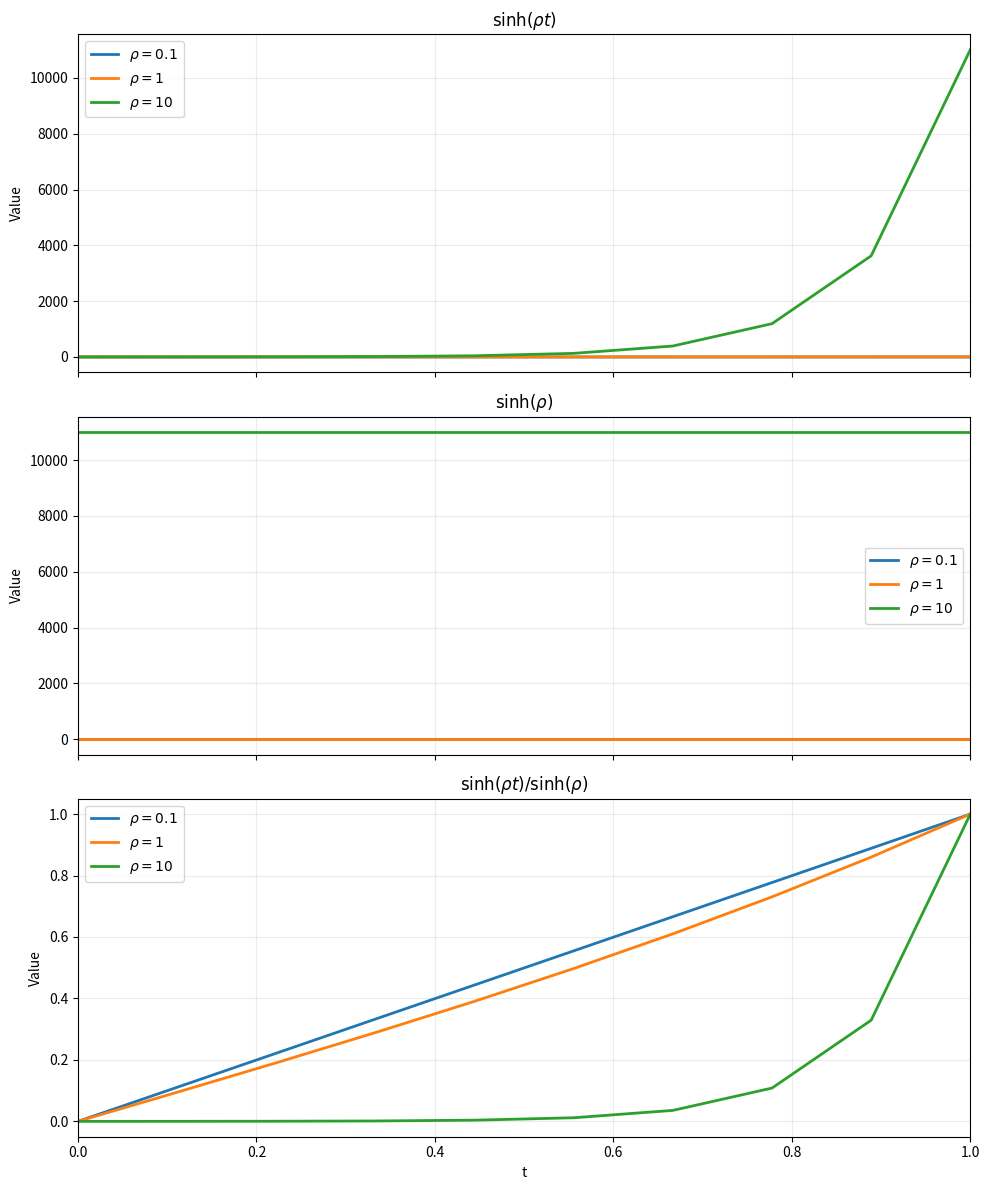

This chart was generated by the following Python code:
from pathlib import Path

import matplotlib.pyplot as plt
import numpy as np


def tension_curve(t, rho):
    if rho == 0:
        return t  # Limit of sinh(rho * t) / sinh(rho) as rho approaches zero.
    return np.sinh(rho * t) / np.sinh(rho)


t = np.linspace(0, 1, 10)
rho_values = [0.1, 1.0, 10.0]

fig, axes = plt.subplots(3, 1, figsize=(10, 12), sharex=True)
for rho in rho_values:
    label = fr"$\rho = {rho:g}$"
    (line,) = axes[0].plot(t, np.sinh(rho * t), lw=2, label=label)
    color = line.get_color()
    axes[1].axhline(np.sinh(rho), color=color, lw=2, label=label)
    axes[2].plot(t, tension_curve(t, rho), color=color, lw=2, label=label)

expressions = [
    r"$\sinh(\rho t)$",
    r"$\sinh(\rho)$",
    r"$\sinh(\rho t) / \sinh(\rho)$",
]
for ax, expression in zip(axes, expressions):
    ax.set(xlim=(t[0], t[-1]), ylabel="Value", title=expression)
    ax.grid(alpha=0.25)
    ax.legend()
axes[-1].set_xlabel("t")
fig.tight_layout()

Path("figure").mkdir(exist_ok=True)
fig.savefig("figure/tension_curves.png", dpi=180)
plt.show()
